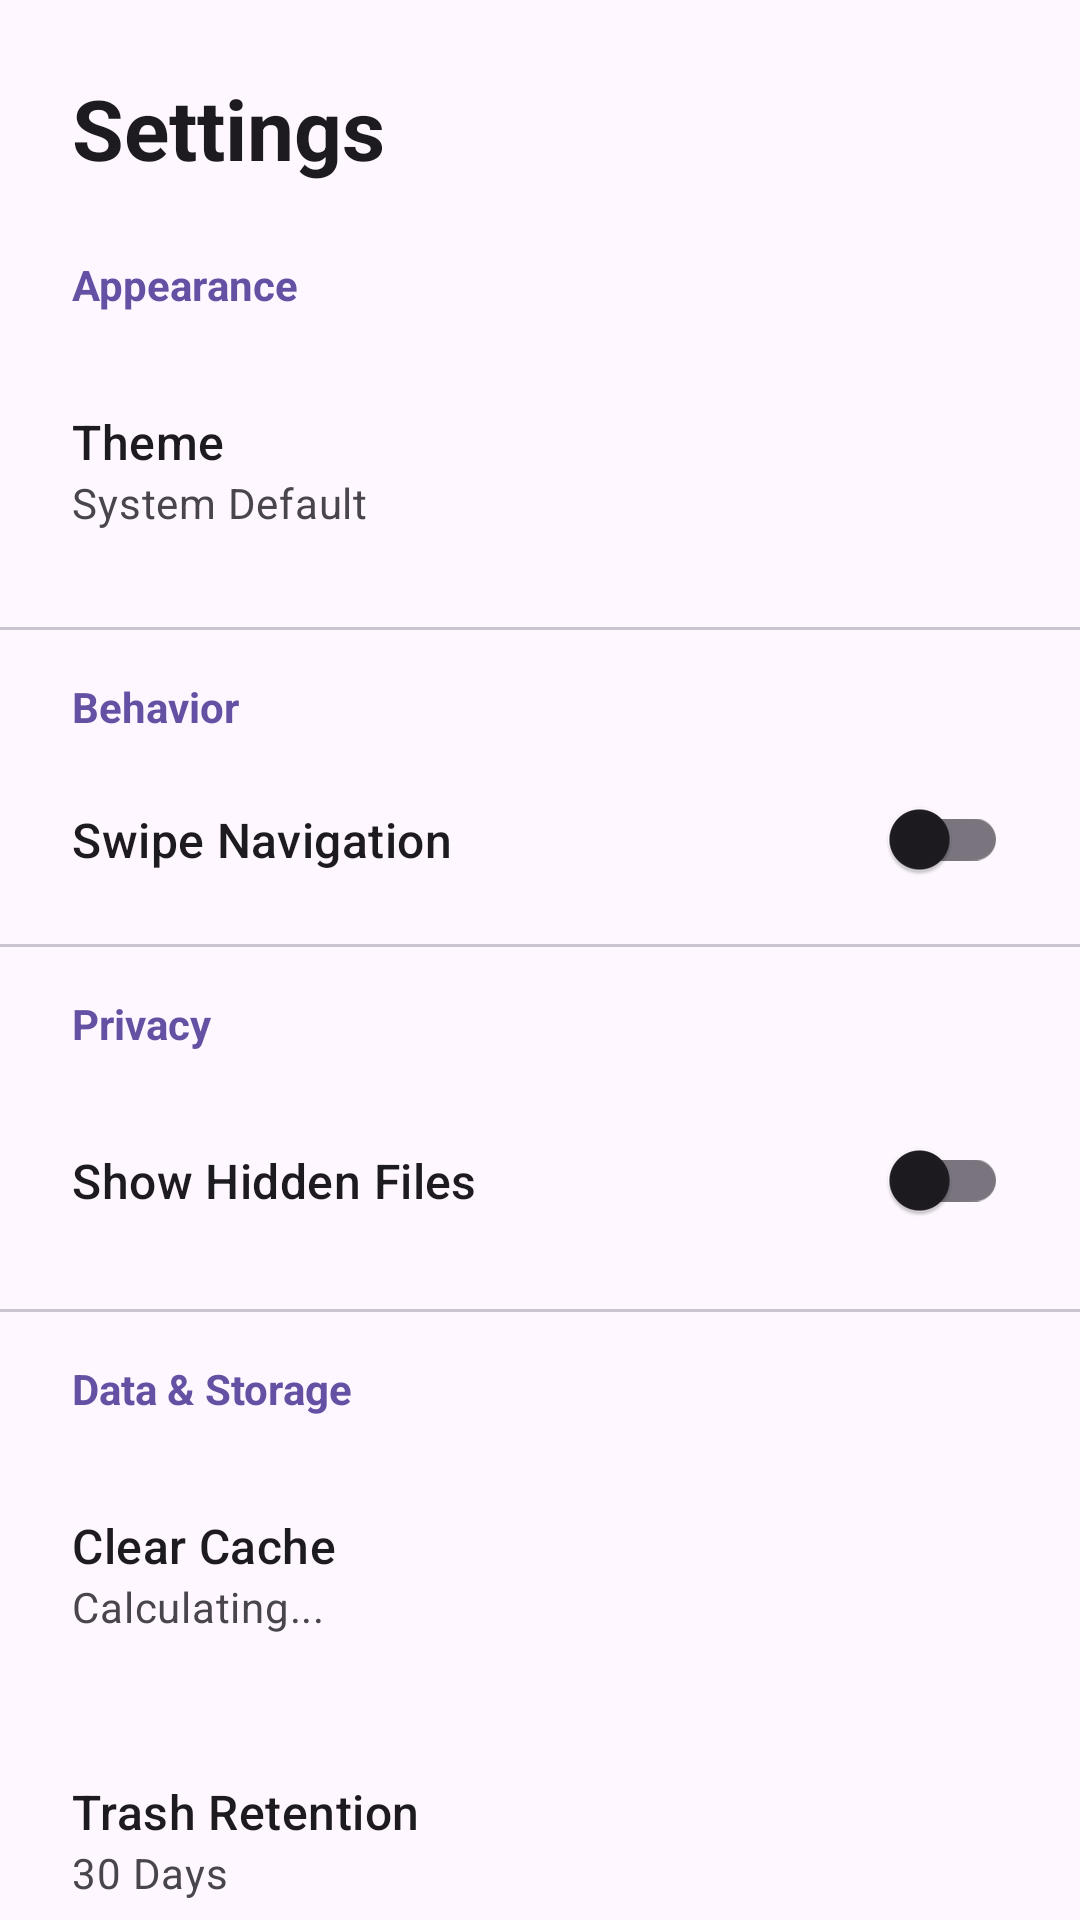

Reconstruct the res/layout file that produces this screen, plus the resources it refers to.
<!-- AndroidManifest.xml: application theme Theme.FileManager -->
<!-- res/layout/fragment_settings.xml -->
<androidx.core.widget.NestedScrollView xmlns:android="http://schemas.android.com/apk/res/android"
    xmlns:app="http://schemas.android.com/apk/res-auto"
    xmlns:tools="http://schemas.android.com/tools"
    android:layout_width="match_parent"
    android:layout_height="match_parent"
    android:background="?android:attr/colorBackground"
    android:fillViewport="true">

    <LinearLayout
        android:layout_width="match_parent"
        android:layout_height="wrap_content"
        android:orientation="vertical"
        android:paddingBottom="120dp">

        <TextView
            android:layout_width="match_parent"
            android:layout_height="wrap_content"
            android:padding="24dp"
            android:text="Settings"
            android:textAppearance="?attr/textAppearanceHeadlineMedium"
            android:textStyle="bold" />

        
        <TextView
            android:layout_width="match_parent"
            android:layout_height="wrap_content"
            android:paddingStart="24dp"
            android:paddingEnd="24dp"
            android:paddingBottom="8dp"
            android:text="Appearance"
            android:textColor="?attr/colorPrimary"
            android:textStyle="bold" />

        <LinearLayout
            android:id="@+id/layout_theme"
            android:layout_width="match_parent"
            android:layout_height="wrap_content"
            android:background="?android:attr/selectableItemBackground"
            android:clickable="true"
            android:focusable="true"
            android:padding="24dp"
            android:orientation="vertical">

            <TextView
                android:layout_width="match_parent"
                android:layout_height="wrap_content"
                android:text="Theme"
                android:textAppearance="?attr/textAppearanceTitleMedium" />

            <TextView
                android:id="@+id/text_current_theme"
                android:layout_width="match_parent"
                android:layout_height="wrap_content"
                android:text="System Default"
                android:textAppearance="?attr/textAppearanceBodyMedium"
                android:textColor="?android:attr/textColorSecondary" />
        </LinearLayout>

        
        <View
            android:layout_width="match_parent"
            android:layout_height="1dp"
            android:background="?attr/colorOutlineVariant"
            android:layout_marginTop="8dp"
            android:layout_marginBottom="16dp"/>

        <TextView
            android:layout_width="match_parent"
            android:layout_height="wrap_content"
            android:paddingStart="24dp"
            android:paddingEnd="24dp"
            android:paddingBottom="8dp"
            android:text="Behavior"
            android:textColor="?attr/colorPrimary"
            android:textStyle="bold" />

        <com.google.android.material.switchmaterial.SwitchMaterial
            android:id="@+id/switch_swipe_nav"
            android:layout_width="match_parent"
            android:layout_height="wrap_content"
            android:paddingHorizontal="24dp"
            android:paddingVertical="16dp"
            android:text="Swipe Navigation"
            android:textAppearance="?attr/textAppearanceTitleMedium" />

        
        <View
            android:layout_width="match_parent"
            android:layout_height="1dp"
            android:background="?attr/colorOutlineVariant"
            android:layout_marginTop="8dp"
            android:layout_marginBottom="16dp"/>

        <TextView
            android:layout_width="match_parent"
            android:layout_height="wrap_content"
            android:paddingStart="24dp"
            android:paddingEnd="24dp"
            android:paddingBottom="8dp"
            android:text="Privacy"
            android:textColor="?attr/colorPrimary"
            android:textStyle="bold" />

        <com.google.android.material.switchmaterial.SwitchMaterial
            android:id="@+id/switch_hidden_files"
            android:layout_width="match_parent"
            android:layout_height="wrap_content"
            android:padding="24dp"
            android:text="Show Hidden Files"
            android:textAppearance="?attr/textAppearanceTitleMedium" />





        
        <View
            android:layout_width="match_parent"
            android:layout_height="1dp"
            android:background="?attr/colorOutlineVariant"
            android:layout_marginTop="8dp"
            android:layout_marginBottom="16dp"/>

        <TextView
            android:layout_width="match_parent"
            android:layout_height="wrap_content"
            android:paddingStart="24dp"
            android:paddingEnd="24dp"
            android:paddingBottom="8dp"
            android:text="Data &amp; Storage"
            android:textColor="?attr/colorPrimary"
            android:textStyle="bold" />

        <LinearLayout
            android:id="@+id/layout_clear_cache"
            android:layout_width="match_parent"
            android:layout_height="wrap_content"
            android:background="?android:attr/selectableItemBackground"
            android:clickable="true"
            android:focusable="true"
            android:padding="24dp"
            android:orientation="vertical">

            <TextView
                android:layout_width="match_parent"
                android:layout_height="wrap_content"
                android:text="Clear Cache"
                android:textAppearance="?attr/textAppearanceTitleMedium" />

            <TextView
                android:id="@+id/text_cache_size"
                android:layout_width="match_parent"
                android:layout_height="wrap_content"
                android:text="Calculating..."
                android:textAppearance="?attr/textAppearanceBodyMedium"
                android:textColor="?android:attr/textColorSecondary" />
        </LinearLayout>

        <LinearLayout
            android:id="@+id/layout_trash_retention"
            android:layout_width="match_parent"
            android:layout_height="wrap_content"
            android:background="?android:attr/selectableItemBackground"
            android:clickable="true"
            android:focusable="true"
            android:padding="24dp"
            android:orientation="vertical">

            <TextView
                android:layout_width="match_parent"
                android:layout_height="wrap_content"
                android:text="Trash Retention"
                android:textAppearance="?attr/textAppearanceTitleMedium" />

            <TextView
                android:id="@+id/text_trash_days"
                android:layout_width="match_parent"
                android:layout_height="wrap_content"
                android:text="30 Days"
                android:textAppearance="?attr/textAppearanceBodyMedium"
                android:textColor="?android:attr/textColorSecondary" />
        </LinearLayout>

        
        <View
            android:layout_width="match_parent"
            android:layout_height="1dp"
            android:background="?attr/colorOutlineVariant"
            android:layout_marginTop="8dp"
            android:layout_marginBottom="16dp"/>

        <TextView
            android:layout_width="match_parent"
            android:layout_height="wrap_content"
            android:paddingStart="24dp"
            android:paddingEnd="24dp"
            android:paddingBottom="8dp"
            android:text="Updates"
            android:textColor="?attr/colorPrimary"
            android:textStyle="bold" />

        <com.google.android.material.switchmaterial.SwitchMaterial
            android:id="@+id/switch_auto_update"
            android:layout_width="match_parent"
            android:layout_height="wrap_content"
            android:paddingHorizontal="24dp"
            android:paddingVertical="16dp"
            android:text="Automatic Check"
            android:textAppearance="?attr/textAppearanceTitleMedium" />

        <LinearLayout
            android:layout_width="match_parent"
            android:layout_height="wrap_content"
            android:orientation="horizontal"
            android:gravity="center_vertical">

            <LinearLayout
                android:id="@+id/layout_check_update"
                android:layout_width="0dp"
                android:layout_height="wrap_content"
                android:layout_weight="1"
                android:background="?android:attr/selectableItemBackground"
                android:clickable="true"
                android:focusable="true"
                android:padding="24dp"
                android:orientation="vertical">

                <TextView
                    android:layout_width="match_parent"
                    android:layout_height="wrap_content"
                    android:text="Check for Updates"
                    android:textAppearance="?attr/textAppearanceTitleMedium" />

                <TextView
                    android:id="@+id/text_version"
                    android:layout_width="match_parent"
                    android:layout_height="wrap_content"
                    android:text="Version"
                    android:textAppearance="?attr/textAppearanceBodyMedium"
                    android:textColor="?android:attr/textColorSecondary" />
            </LinearLayout>

            <com.google.android.material.button.MaterialButton
                android:id="@+id/btn_changelog"
                style="@style/Widget.MaterialComponents.Button.TextButton"
                android:layout_width="wrap_content"
                android:layout_height="wrap_content"
                android:layout_marginEnd="16dp"
                android:text="Changelog"
                android:textColor="?attr/colorPrimary" />

        </LinearLayout>

    </LinearLayout>

</androidx.core.widget.NestedScrollView>
<!-- resources referenced by this layout -->
<resources>
  <style name="Theme.FileManager" parent="Theme.Material3.DayNight.NoActionBar">
          
          <item name="colorPrimary">@color/default_accent</item>
          <item name="colorPrimaryVariant">@color/purple_700</item>
          <item name="colorOnPrimary">@color/white</item>
          
          <item name="colorSecondary">@color/teal_200</item>
          <item name="colorSecondaryVariant">@color/teal_700</item>
          <item name="colorOnSecondary">@color/black</item>
          
          <item name="android:statusBarColor" tools:targetApi="l">?attr/colorSurface</item>
          
          <item name="android:windowLightStatusBar" tools:targetApi="m">true</item>
          <item name="android:windowAnimationStyle">@style/Theme.FileManager.Animation</item>
      </style>
  <color name="default_accent">#6650a4</color>
  <color name="purple_700">#FF3700B3</color>
  <color name="white">#FFFFFFFF</color>
  <color name="teal_200">#FF03DAC5</color>
  <color name="teal_700">#FF018786</color>
  <color name="black">#FF000000</color>
  <style name="Theme.FileManager.Animation" parent="@android:style/Animation.Activity">
          <item name="android:activityOpenEnterAnimation">@android:anim/fade_in</item>
          <item name="android:activityOpenExitAnimation">@android:anim/fade_out</item>
          <item name="android:activityCloseEnterAnimation">@android:anim/fade_in</item>
          <item name="android:activityCloseExitAnimation">@android:anim/fade_out</item>
      </style>
</resources>
